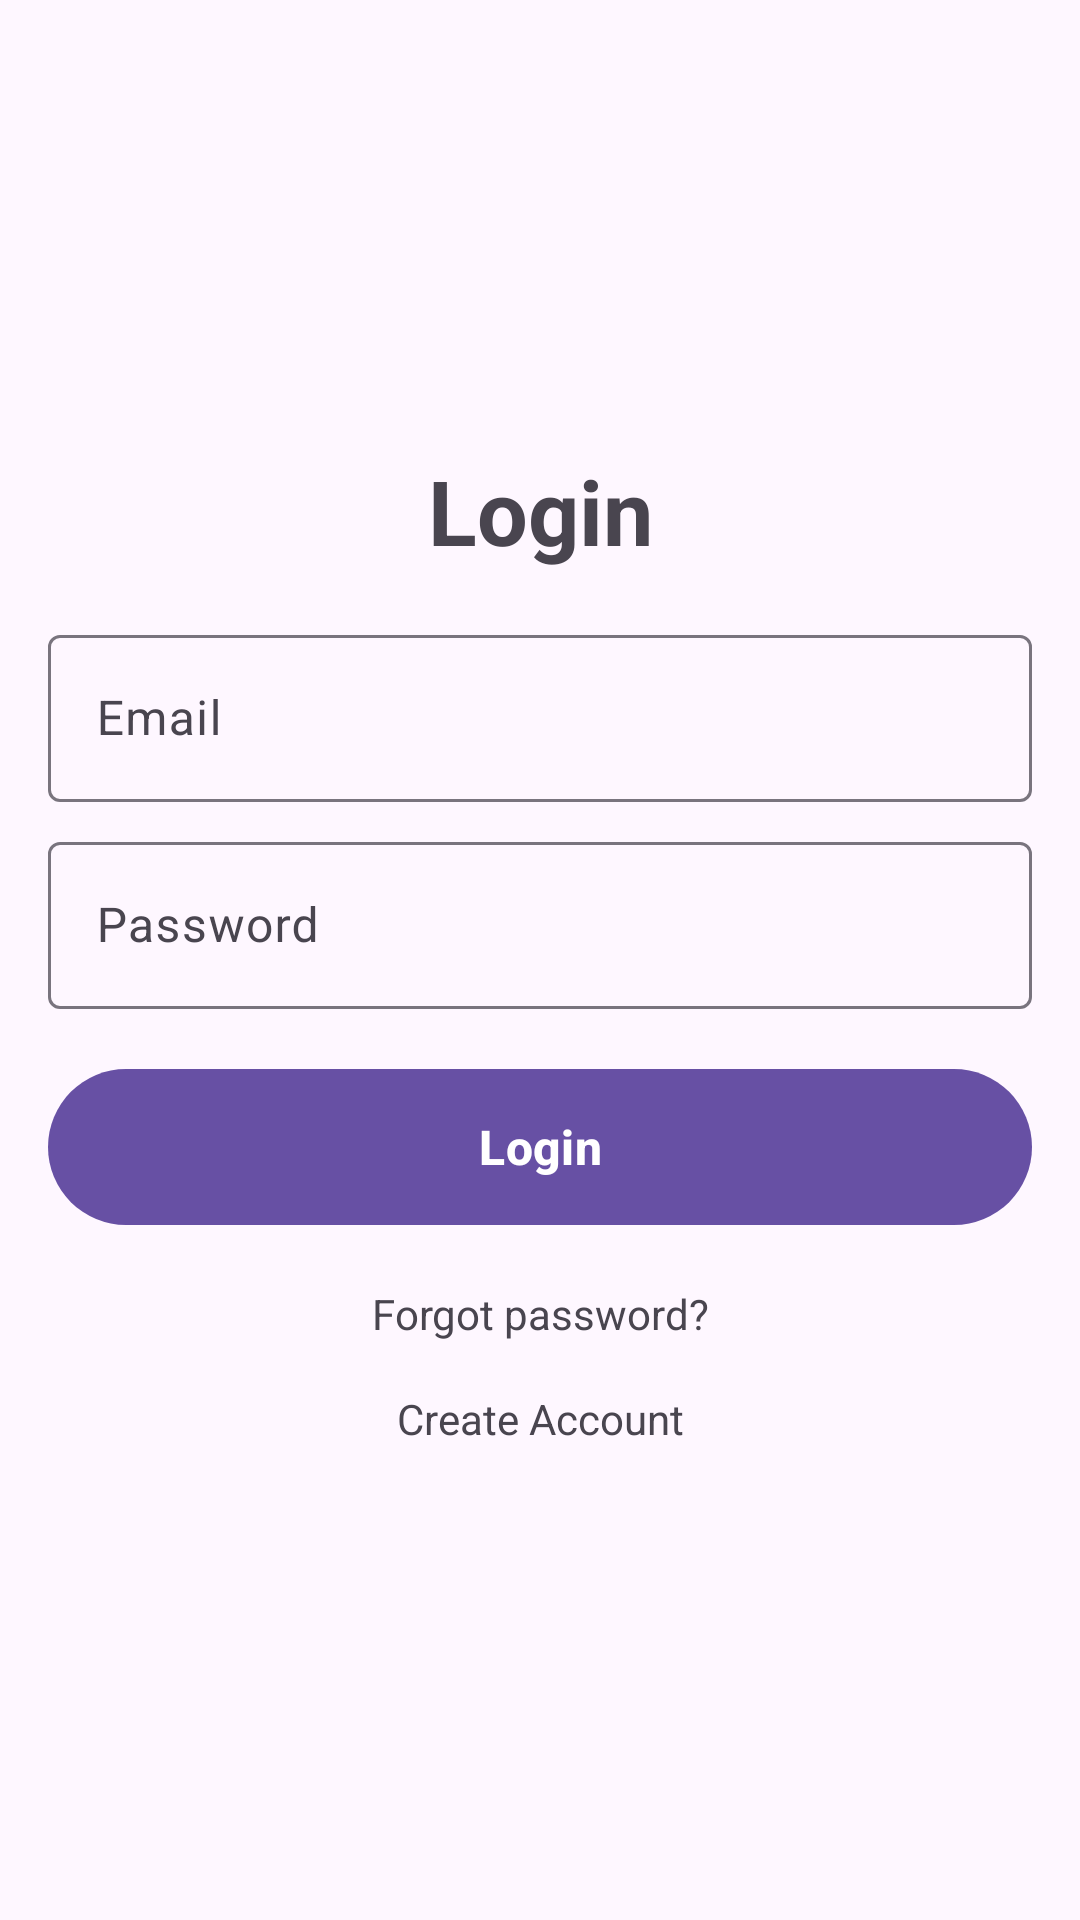

Android layout source for this screen:
<!-- AndroidManifest.xml: application theme Theme.IndoorTrackingApp -->
<!-- res/layout/fragment_login.xml -->
<?xml version="1.0" encoding="utf-8"?>
<androidx.constraintlayout.widget.ConstraintLayout
    xmlns:android="http://schemas.android.com/apk/res/android"
    xmlns:app="http://schemas.android.com/apk/res-auto"
    xmlns:tools="http://schemas.android.com/tools"
    android:layout_width="match_parent"
    android:layout_height="match_parent"
    tools:context=".ui.fragments.LoginFragment">

    <TextView
        android:id="@+id/loginTxt"
        android:layout_width="wrap_content"
        android:layout_height="wrap_content"
        android:layout_marginStart="8dp"
        android:layout_marginTop="150dp"
        android:layout_marginEnd="8dp"
        android:text="@string/login"
        android:textSize="30sp"
        android:textStyle="bold"
        app:layout_constraintEnd_toEndOf="parent"
        app:layout_constraintStart_toStartOf="parent"
        app:layout_constraintTop_toTopOf="parent" />

    <com.google.android.material.textfield.TextInputLayout
        android:id="@+id/emailLoginLayout"
        android:layout_width="match_parent"
        android:layout_height="wrap_content"
        android:layout_marginStart="16dp"
        android:layout_marginTop="16dp"
        android:layout_marginEnd="16dp"
        app:layout_constraintEnd_toEndOf="parent"
        app:layout_constraintStart_toStartOf="parent"
        app:layout_constraintTop_toBottomOf="@id/loginTxt">

        <com.google.android.material.textfield.TextInputEditText
            android:id="@+id/emailLoginTxt"
            android:layout_width="match_parent"
            android:layout_height="wrap_content"
            android:ems="10"
            android:inputType="textEmailAddress"
            android:hint="@string/email" />

    </com.google.android.material.textfield.TextInputLayout>

    <com.google.android.material.textfield.TextInputLayout
        android:id="@+id/passwordLoginLayout"
        android:layout_width="0dp"
        android:layout_height="wrap_content"
        android:layout_marginStart="16dp"
        android:layout_marginTop="8dp"
        android:layout_marginEnd="16dp"
        app:layout_constraintEnd_toEndOf="parent"
        app:layout_constraintStart_toStartOf="parent"
        app:layout_constraintTop_toBottomOf="@+id/emailLoginLayout">

        <com.google.android.material.textfield.TextInputEditText
            android:id="@+id/passwordLoginTxt"
            android:layout_width="match_parent"
            android:layout_height="wrap_content"
            android:ems="10"
            android:hint="@string/password"
            android:inputType="textPassword" />
    </com.google.android.material.textfield.TextInputLayout>

    <com.google.android.material.button.MaterialButton
        android:id="@+id/loginButton"
        android:layout_width="0dp"
        android:layout_height="60dp"
        android:layout_marginStart="16dp"
        android:layout_marginTop="16dp"
        android:layout_marginEnd="16dp"
        android:text="@string/login"
        android:textSize="16sp"
        android:textStyle="bold"
        app:layout_constraintEnd_toEndOf="parent"
        app:layout_constraintStart_toStartOf="parent"
        android:elevation="4dp"
        app:layout_constraintVertical_bias="0.5"
        app:layout_constraintTop_toBottomOf="@+id/passwordLoginLayout" />

    <TextView
        android:id="@+id/forgotPassTxt"
        android:layout_width="wrap_content"
        android:layout_height="wrap_content"
        android:layout_marginTop="16dp"
        android:text="@string/forgot_password"
        app:layout_constraintEnd_toEndOf="parent"
        app:layout_constraintStart_toStartOf="parent"
        app:layout_constraintTop_toBottomOf="@+id/loginButton" />

    <TextView
        android:id="@+id/createAccountTxt"
        android:layout_width="wrap_content"
        android:layout_height="wrap_content"
        android:layout_marginTop="16dp"
        android:text="@string/create_account"
        app:layout_constraintEnd_toEndOf="parent"
        app:layout_constraintStart_toStartOf="parent"
        app:layout_constraintTop_toBottomOf="@+id/forgotPassTxt" />

</androidx.constraintlayout.widget.ConstraintLayout>
<!-- resources referenced by this layout -->
<resources>
  <string name="create_account">Create Account</string>
  <string name="email">Email</string>
  <string name="forgot_password">Forgot password?</string>
  <string name="login">Login</string>
  <string name="password">Password</string>
  <style name="Theme.IndoorTrackingApp" parent="Base.Theme.IndoorTrackingApp" />
  <style name="Base.Theme.IndoorTrackingApp" parent="Theme.Material3.DayNight.NoActionBar">
          
          
      </style>
</resources>
